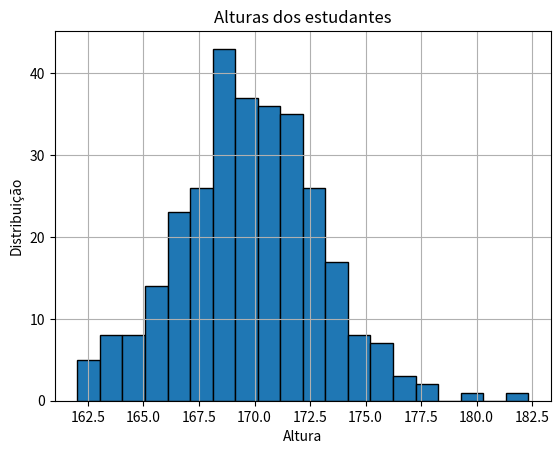

Source code (Python):
""" 01 - Dados: Alturas (em centímetros) de uma amostra de estudantes de uma escola.

np.random.seed(2)
alturas = np.random.normal(170, 3, 300)

Pergunta: Qual é a distribuição das alturas dos estudantes?

Tarefa: Escolha entre histograma e gráfico de barras para representar os dados. Inclua
título, rótulos dos eixos e legendas conforme apropriado."""

import numpy as np
import matplotlib.pyplot as plt
np.random.seed(2)
alturas = np.random.normal(170, 3, 300)
plt.hist(alturas, bins=20, edgecolor='black')
"""plt.plot(alturas)"""
plt.title("Alturas dos estudantes")
plt.xlabel("Altura")
plt.ylabel("Distribuição")
plt.grid(True)
plt.show()
